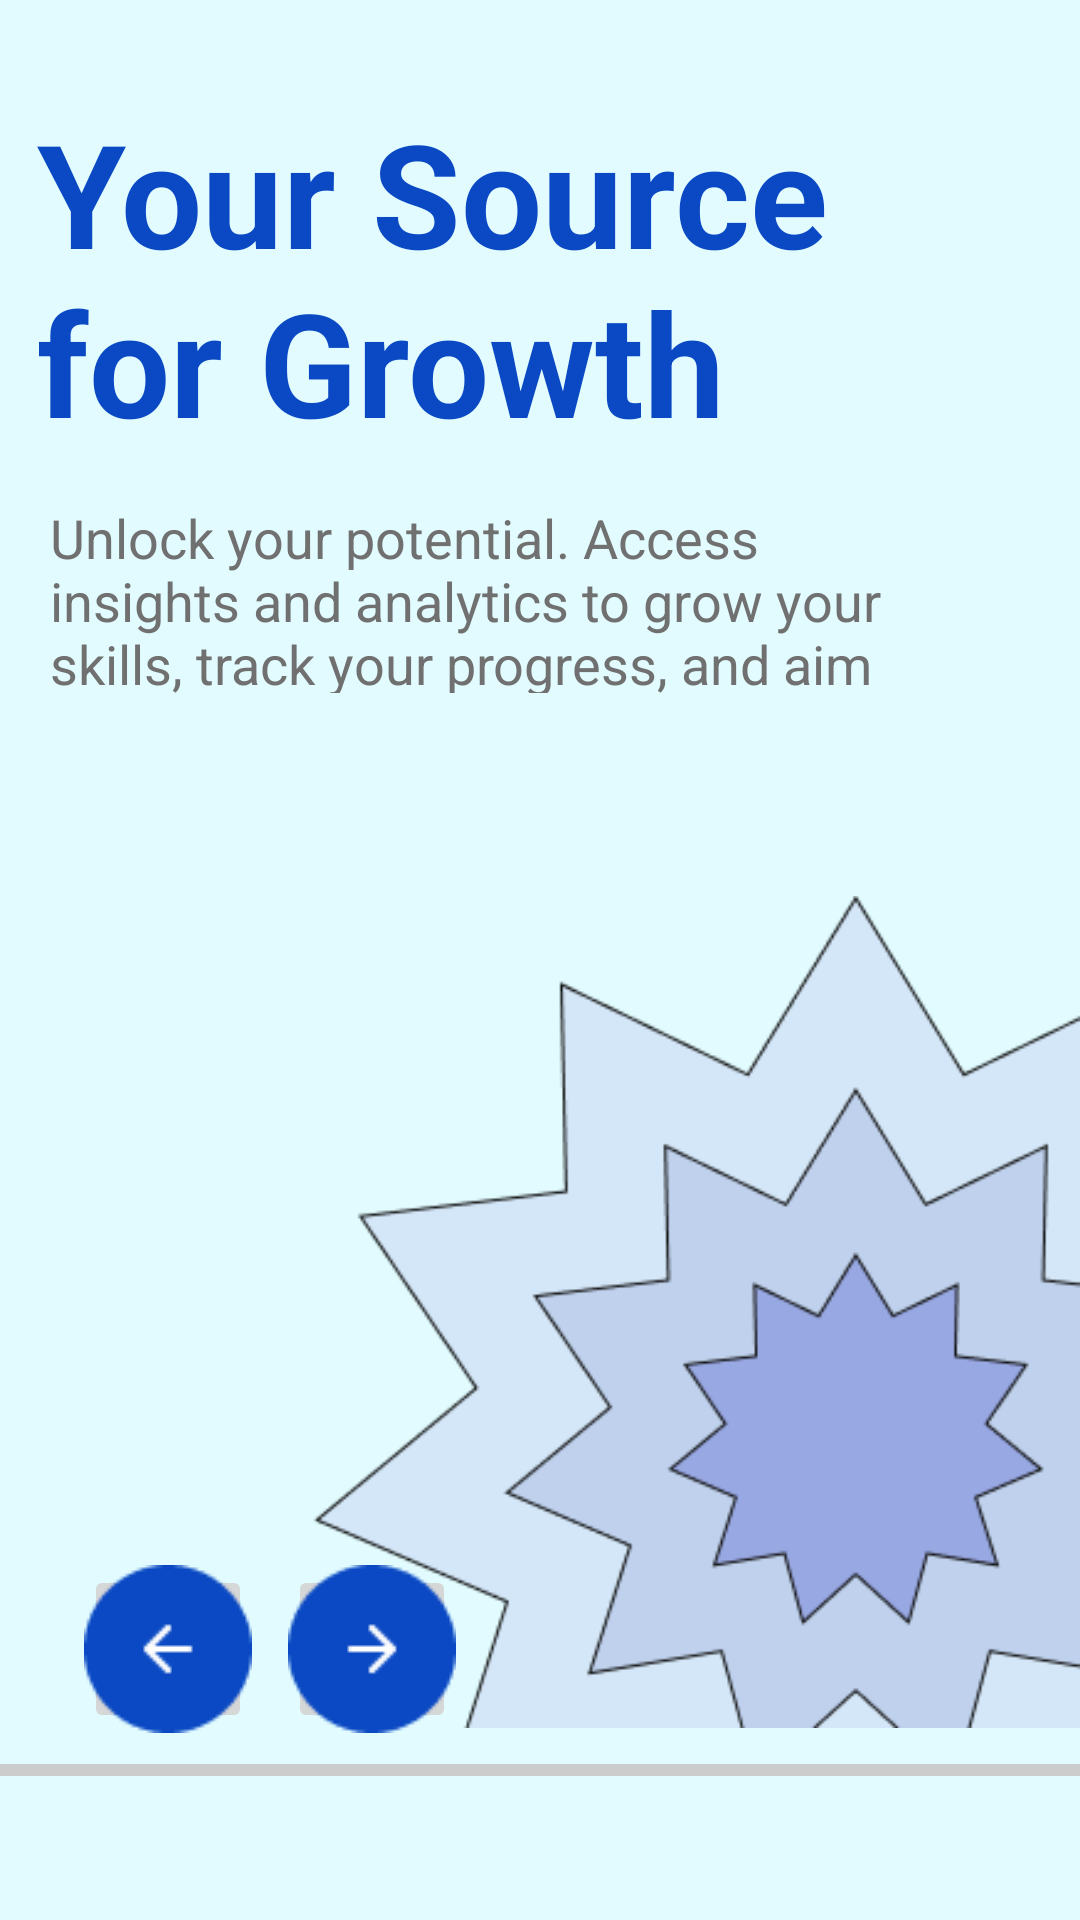

Layout XML and referenced resources for this Android screen:
<!-- AndroidManifest.xml: application theme Theme.Pitchify_Main -->
<!-- res/layout/onbaording4.xml -->
<?xml version="1.0" encoding="utf-8"?>
<androidx.constraintlayout.widget.ConstraintLayout xmlns:android="http://schemas.android.com/apk/res/android"
    xmlns:app="http://schemas.android.com/apk/res-auto"
    xmlns:tools="http://schemas.android.com/tools"
    android:layout_width="match_parent"
    android:layout_height="match_parent"
    android:background="#E1FBFF">

    <TextView
        android:id="@+id/title"
        android:layout_width="322dp"
        android:layout_height="119dp"
        android:layout_marginTop="32dp"
        android:text="Your Source for Growth"
        android:textColor="#0A49C3"
        android:textSize="48sp"
        android:textStyle="bold"
        app:layout_constraintEnd_toEndOf="parent"
        app:layout_constraintHorizontal_bias="0.325"
        app:layout_constraintStart_toStartOf="parent"
        app:layout_constraintTop_toTopOf="parent" />

    <TextView
        android:id="@+id/description"
        android:layout_width="291dp"
        android:layout_height="64dp"
        android:layout_marginTop="16dp"
        android:text="Unlock your potential. Access insights and analytics to grow your skills, track your progress, and aim for the top"
        android:textColor="#707070"
        android:textSize="18sp"
        app:layout_constraintEnd_toEndOf="parent"
        app:layout_constraintHorizontal_bias="0.241"
        app:layout_constraintStart_toStartOf="parent"
        app:layout_constraintTop_toBottomOf="@id/title" />

    <ImageView
        android:id="@+id/image"
        android:layout_width="257dp"
        android:layout_height="340dp"
        android:layout_marginTop="24dp"
        android:src="@drawable/onboarding4_img"
        app:layout_constraintBottom_toBottomOf="parent"
        app:layout_constraintEnd_toEndOf="parent"
        app:layout_constraintHorizontal_bias="1.0"
        app:layout_constraintStart_toStartOf="parent"
        app:layout_constraintTop_toBottomOf="@id/description"
        app:layout_constraintVertical_bias="0.272" />

    <View
        android:id="@+id/navigation"
        android:layout_width="match_parent"
        android:layout_height="4dp"
        android:background="#CCCCCC"
        app:layout_constraintBottom_toBottomOf="parent"
        android:layout_marginBottom="48dp"/>

    <ImageButton
        android:id="@+id/back_button"
        android:layout_width="56dp"
        android:layout_height="56dp"
        android:layout_marginStart="28dp"
        android:src="@drawable/back_button"
        app:layout_constraintBottom_toBottomOf="parent"
        app:layout_constraintStart_toStartOf="parent"
        app:layout_constraintTop_toTopOf="parent"
        app:layout_constraintVertical_bias="0.893" />

    <ImageButton
        android:id="@+id/next_button"
        android:layout_width="56dp"
        android:layout_height="56dp"
        android:layout_marginStart="12dp"
        android:src="@drawable/next_button"

        app:layout_constraintBottom_toBottomOf="parent"
        app:layout_constraintStart_toEndOf="@+id/back_button"
        app:layout_constraintTop_toTopOf="parent"
        app:layout_constraintVertical_bias="0.893" />


</androidx.constraintlayout.widget.ConstraintLayout>
<!-- resources referenced by this layout -->
<resources>
  <!-- drawable back_button: png bitmap (drawable, 1125 bytes) -->
  <!-- drawable next_button: png bitmap (drawable, 1101 bytes) -->
  <!-- drawable onboarding4_img: png bitmap (drawable, 15097 bytes) -->
  <style name="Theme.Pitchify_Main" parent="Base.Theme.Pitchify_Main" />
  <style name="Base.Theme.Pitchify_Main" parent="Theme.Material3.DayNight.NoActionBar">
          
          
      </style>
</resources>
